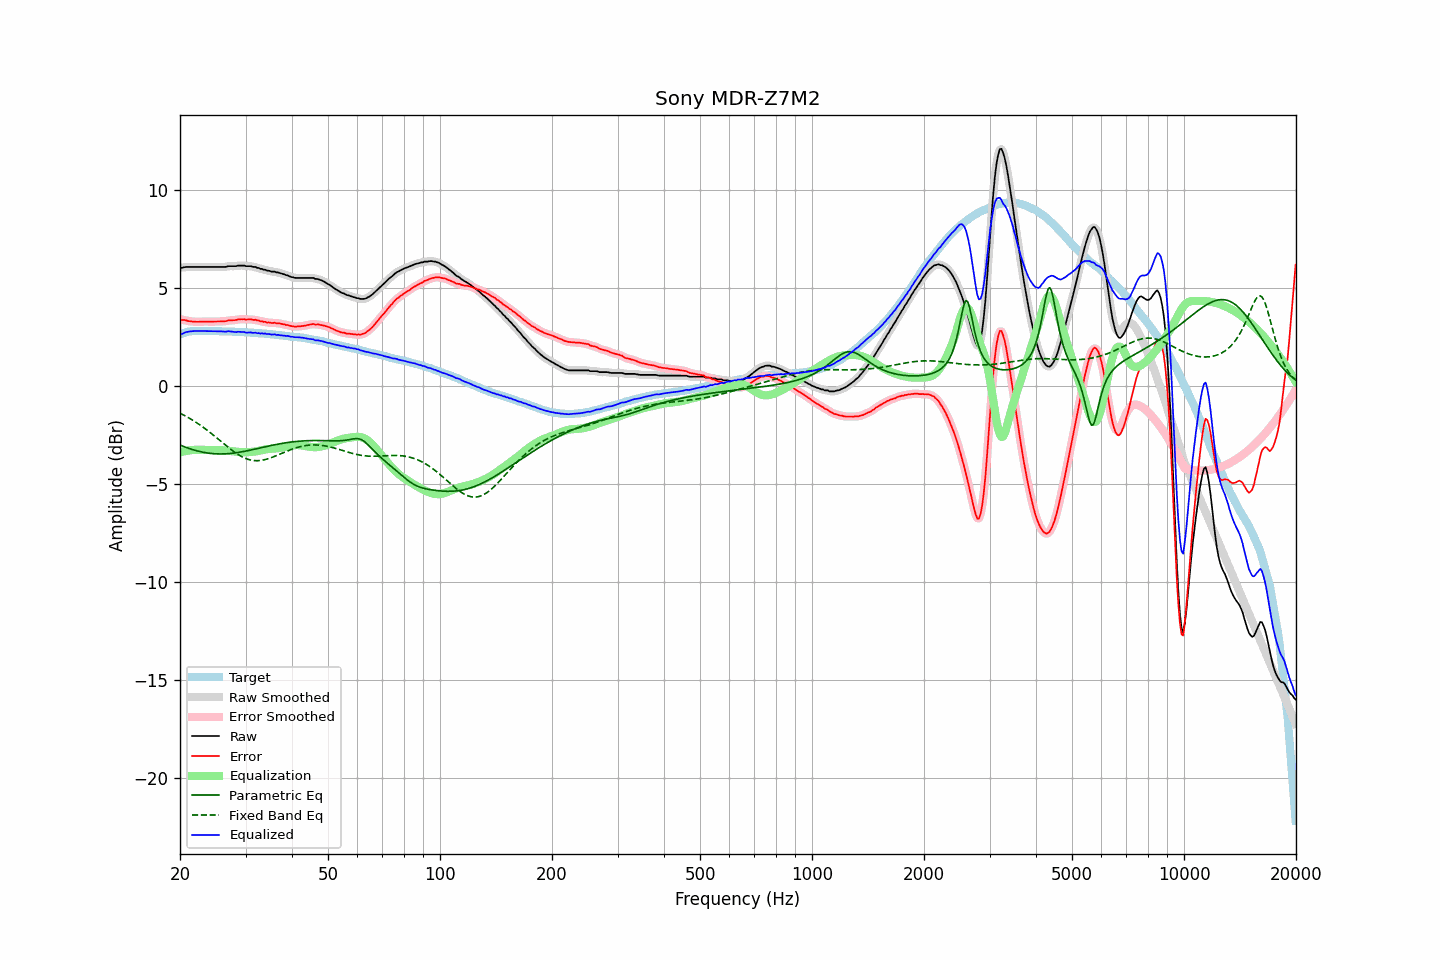

The file beside this chart, header and first rows:
frequency, raw, error, smoothed, error_smoothed, equalization, parametric_eq, fixed_band_eq, equalized_raw, equalized_smoothed, target
20.00, 6.02, 3.41, 6.01, 3.40, -3.40, -3.02, -1.40, 2.63, 2.61, 2.62
20.20, 6.00, 3.36, 6.02, 3.37, -3.37, -3.06, -1.44, 2.63, 2.65, 2.65
20.40, 6.02, 3.35, 6.03, 3.35, -3.35, -3.09, -1.48, 2.67, 2.68, 2.68
20.61, 6.04, 3.35, 6.04, 3.34, -3.33, -3.12, -1.53, 2.71, 2.70, 2.70
20.81, 6.05, 3.33, 6.05, 3.32, -3.32, -3.15, -1.57, 2.74, 2.73, 2.73
21.02, 6.05, 3.30, 6.06, 3.31, -3.30, -3.18, -1.62, 2.75, 2.75, 2.76
21.23, 6.05, 3.29, 6.06, 3.29, -3.29, -3.20, -1.66, 2.76, 2.76, 2.77
21.44, 6.05, 3.28, 6.05, 3.28, -3.28, -3.23, -1.71, 2.77, 2.77, 2.78
21.66, 6.05, 3.27, 6.05, 3.27, -3.27, -3.26, -1.76, 2.78, 2.78, 2.79
21.87, 6.05, 3.27, 6.05, 3.27, -3.27, -3.28, -1.81, 2.79, 2.79, 2.79
22.09, 6.05, 3.26, 6.05, 3.26, -3.26, -3.30, -1.87, 2.79, 2.79, 2.80
22.31, 6.05, 3.26, 6.05, 3.26, -3.26, -3.33, -1.92, 2.79, 2.79, 2.79
22.54, 6.05, 3.26, 6.05, 3.26, -3.26, -3.35, -1.97, 2.79, 2.79, 2.79
22.76, 6.05, 3.26, 6.05, 3.26, -3.26, -3.36, -2.03, 2.79, 2.79, 2.79
22.99, 6.05, 3.27, 6.05, 3.27, -3.27, -3.38, -2.09, 2.79, 2.79, 2.78
23.22, 6.05, 3.27, 6.05, 3.27, -3.27, -3.40, -2.15, 2.79, 2.79, 2.78
23.45, 6.05, 3.27, 6.05, 3.27, -3.27, -3.41, -2.21, 2.79, 2.79, 2.78
23.69, 6.05, 3.27, 6.05, 3.27, -3.27, -3.43, -2.27, 2.79, 2.79, 2.78
23.92, 6.05, 3.27, 6.05, 3.27, -3.27, -3.44, -2.34, 2.79, 2.79, 2.78
24.16, 6.05, 3.26, 6.05, 3.27, -3.27, -3.45, -2.40, 2.78, 2.78, 2.79
24.40, 6.05, 3.26, 6.05, 3.27, -3.27, -3.46, -2.47, 2.78, 2.78, 2.79
24.65, 6.05, 3.27, 6.05, 3.27, -3.27, -3.46, -2.53, 2.78, 2.78, 2.78
24.89, 6.05, 3.27, 6.05, 3.27, -3.27, -3.47, -2.60, 2.78, 2.78, 2.78
25.14, 6.05, 3.27, 6.05, 3.27, -3.27, -3.47, -2.67, 2.78, 2.78, 2.78
25.39, 6.05, 3.27, 6.05, 3.28, -3.27, -3.47, -2.73, 2.78, 2.78, 2.78
25.65, 6.05, 3.28, 6.05, 3.28, -3.28, -3.48, -2.80, 2.78, 2.78, 2.78
25.91, 6.05, 3.29, 6.05, 3.28, -3.28, -3.47, -2.87, 2.77, 2.77, 2.77
26.16, 6.05, 3.29, 6.05, 3.28, -3.29, -3.47, -2.94, 2.76, 2.76, 2.77
26.43, 6.05, 3.29, 6.06, 3.29, -3.30, -3.47, -3.01, 2.76, 2.76, 2.77
26.69, 6.06, 3.30, 6.07, 3.30, -3.30, -3.47, -3.07, 2.76, 2.77, 2.77
26.96, 6.09, 3.33, 6.08, 3.32, -3.31, -3.46, -3.14, 2.78, 2.77, 2.77
27.23, 6.09, 3.33, 6.09, 3.33, -3.32, -3.45, -3.20, 2.77, 2.77, 2.77
27.50, 6.09, 3.33, 6.10, 3.34, -3.33, -3.44, -3.27, 2.76, 2.77, 2.76
27.77, 6.09, 3.34, 6.09, 3.34, -3.34, -3.43, -3.33, 2.75, 2.75, 2.75
28.05, 6.09, 3.34, 6.10, 3.35, -3.35, -3.42, -3.39, 2.74, 2.74, 2.75
28.33, 6.09, 3.35, 6.10, 3.36, -3.36, -3.41, -3.44, 2.73, 2.74, 2.74
28.62, 6.12, 3.38, 6.11, 3.37, -3.37, -3.40, -3.50, 2.75, 2.74, 2.74
28.90, 6.12, 3.38, 6.12, 3.39, -3.38, -3.39, -3.55, 2.75, 2.75, 2.74
29.19, 6.12, 3.39, 6.13, 3.39, -3.38, -3.37, -3.59, 2.74, 2.75, 2.73
29.48, 6.12, 3.39, 6.12, 3.39, -3.39, -3.36, -3.64, 2.74, 2.74, 2.74
29.78, 6.12, 3.40, 6.11, 3.39, -3.39, -3.34, -3.67, 2.74, 2.73, 2.73
30.08, 6.10, 3.37, 6.10, 3.38, -3.39, -3.33, -3.71, 2.71, 2.72, 2.73
30.38, 6.09, 3.38, 6.10, 3.38, -3.39, -3.31, -3.74, 2.71, 2.71, 2.72
30.68, 6.09, 3.38, 6.09, 3.38, -3.38, -3.29, -3.76, 2.71, 2.71, 2.71
30.99, 6.09, 3.39, 6.08, 3.38, -3.38, -3.28, -3.78, 2.72, 2.71, 2.70
31.30, 6.07, 3.36, 6.08, 3.37, -3.37, -3.26, -3.80, 2.70, 2.71, 2.70
31.61, 6.05, 3.35, 6.06, 3.36, -3.36, -3.24, -3.81, 2.70, 2.70, 2.70
31.93, 6.05, 3.36, 6.04, 3.35, -3.35, -3.22, -3.82, 2.71, 2.69, 2.69
32.24, 6.00, 3.33, 6.02, 3.33, -3.33, -3.20, -3.82, 2.67, 2.69, 2.68
32.57, 6.00, 3.33, 5.99, 3.32, -3.32, -3.18, -3.82, 2.69, 2.68, 2.68
32.89, 5.95, 3.28, 5.96, 3.29, -3.30, -3.17, -3.81, 2.66, 2.67, 2.68
33.22, 5.95, 3.29, 5.95, 3.28, -3.28, -3.15, -3.80, 2.67, 2.67, 2.66
33.55, 5.91, 3.25, 5.92, 3.26, -3.26, -3.13, -3.78, 2.65, 2.66, 2.66
33.89, 5.91, 3.26, 5.90, 3.25, -3.25, -3.11, -3.76, 2.67, 2.65, 2.65
34.23, 5.86, 3.22, 5.88, 3.23, -3.24, -3.09, -3.74, 2.63, 2.64, 2.65
34.57, 5.86, 3.23, 5.86, 3.22, -3.22, -3.07, -3.71, 2.64, 2.63, 2.64
34.92, 5.84, 3.22, 5.84, 3.21, -3.22, -3.06, -3.69, 2.63, 2.62, 2.63
35.27, 5.82, 3.19, 5.83, 3.21, -3.21, -3.04, -3.66, 2.61, 2.62, 2.62
35.62, 5.81, 3.20, 5.81, 3.20, -3.20, -3.02, -3.62, 2.61, 2.61, 2.61
35.97, 5.81, 3.21, 5.80, 3.20, -3.20, -3.01, -3.59, 2.62, 2.61, 2.60
... 635 more rows
